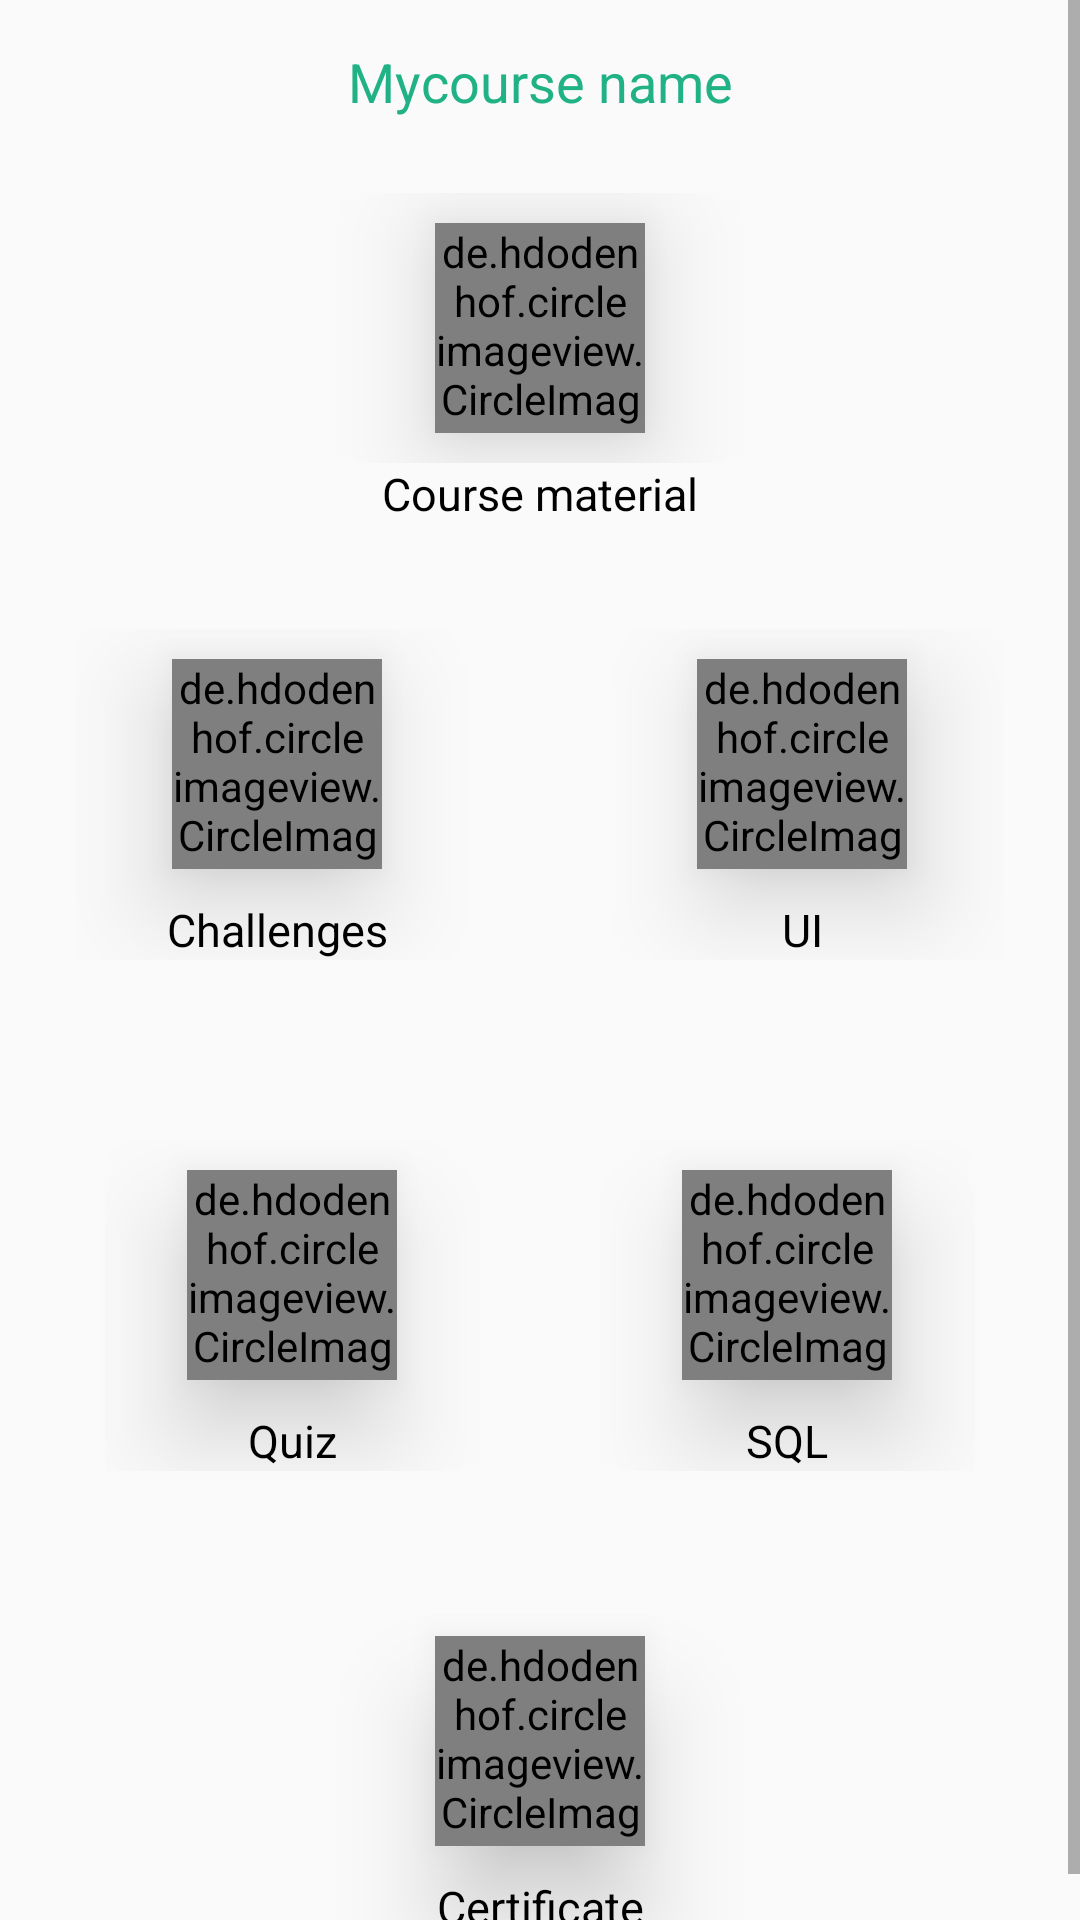

Write the Android layout XML for this screen, with the resource values it uses.
<!-- AndroidManifest.xml: application theme Theme.Prax -->
<!-- res/layout/fragment_contant.xml -->
<?xml version="1.0" encoding="utf-8"?>
<FrameLayout xmlns:android="http://schemas.android.com/apk/res/android"
    xmlns:tools="http://schemas.android.com/tools"
    android:layout_width="match_parent"
    android:layout_height="match_parent"
    tools:context=".Ui.Contant">

    
    <ScrollView
        android:layout_width="match_parent"
        android:layout_height="match_parent">

        <LinearLayout
            android:layout_width="match_parent"
            android:layout_height="match_parent"
            android:orientation="vertical">



            <LinearLayout
                android:layout_width="match_parent"
                android:layout_height="wrap_content"
                android:orientation="vertical"
                android:layout_margin="10dp">

                <TextView
                    android:id="@+id/textView2"
                    android:layout_width="match_parent"
                    android:layout_height="wrap_content"
                    android:text="Mycourse name"
                    android:padding="5dp"
                    android:gravity="center"
                    android:textSize="18sp"
                    android:textColor="@color/purple_500"/>


            </LinearLayout>
            <LinearLayout
                android:layout_width="match_parent"
                android:layout_height="wrap_content"
                android:orientation="vertical"
                android:layout_margin="10dp"
                android:gravity="center">

                <FrameLayout
                    android:layout_width="match_parent"
                    android:layout_height="wrap_content"
                    android:id="@+id/progress_layout"
                    android:layout_gravity="center">

                    <ProgressBar
                        android:layout_width="90dp"
                        android:layout_height="90dp"
                        android:id="@+id/progress_bar"
                        style="@style/Widget.AppCompat.ProgressBar.Horizontal"
                        android:background="@drawable/circular_shape"
                        android:indeterminate="false"
                        android:layout_gravity="center"
                        android:progressDrawable="@drawable/circle_progress_bar"
                        android:textAlignment="center"/>

                    <de.hdodenhof.circleimageview.CircleImageView
                        android:id="@+id/cm"
                        android:layout_width="70dp"
                        android:layout_height="70dp"
                        android:layout_margin="10dp"
                        android:elevation="20dp"
                        android:layout_gravity="center"
                        android:src="@drawable/sql" />

                </FrameLayout>
                <TextView
                    android:layout_width="match_parent"
                    android:layout_height="wrap_content"
                    android:gravity="center"
                    android:text="Course material"
                    android:textColor="@color/black"
                    android:textSize="15sp" /></LinearLayout>
            <LinearLayout
                android:layout_width="match_parent"
                android:layout_height="wrap_content"
                android:orientation="vertical">

                <LinearLayout
                    android:layout_width="match_parent"
                    android:layout_height="wrap_content"
                    android:layout_margin="5dp"
                    android:orientation="horizontal"
                    android:weightSum="2">


                    <LinearLayout
                        android:layout_width="wrap_content"
                        android:layout_height="wrap_content"
                        android:layout_margin="20dp"
                        android:layout_weight="1"
                        android:gravity="center"
                        android:orientation="vertical">

                        <de.hdodenhof.circleimageview.CircleImageView
                            android:id="@+id/chal"
                            android:layout_width="70dp"
                            android:layout_height="70dp"
                            android:layout_margin="10dp"
                            android:elevation="20dp"
                            android:src="@drawable/task"
                            />

                        <TextView

                            android:layout_width="match_parent"
                            android:layout_height="wrap_content"
                            android:gravity="center"
                            android:text="Challenges"
                            android:textColor="@color/black"
                            android:textSize="15sp" />
                    </LinearLayout>

                    <LinearLayout
                        android:layout_width="wrap_content"
                        android:layout_height="wrap_content"
                        android:layout_margin="20dp"
                        android:layout_weight="1"
                        android:gravity="center"
                        android:orientation="vertical">

                        <de.hdodenhof.circleimageview.CircleImageView
                            android:id="@+id/ui"
                            android:layout_width="70dp"
                            android:layout_height="70dp"
                            android:layout_margin="10dp"
                            android:elevation="20dp"
                            android:src="@drawable/ui"
                            />

                        <TextView

                            android:layout_width="match_parent"
                            android:layout_height="wrap_content"
                            android:gravity="center"
                            android:text="UI"
                            android:textColor="@color/black"
                            android:textSize="15sp" />
                    </LinearLayout>
                </LinearLayout>
            </LinearLayout>

            <LinearLayout
                android:layout_width="match_parent"
                android:layout_height="wrap_content"
                android:orientation="vertical"
                android:layout_margin="10dp"
                android:gravity="center">
        <LinearLayout
            android:layout_width="match_parent"
            android:layout_height="wrap_content"
            android:layout_margin="5dp"
            android:orientation="horizontal"
            android:weightSum="2">


            <LinearLayout
                android:layout_width="wrap_content"
                android:layout_height="wrap_content"
                android:layout_margin="20dp"
                android:layout_weight="1"
                android:gravity="center"
                android:orientation="vertical">

                <de.hdodenhof.circleimageview.CircleImageView
                    android:id="@+id/quiz"
                    android:layout_width="70dp"
                    android:layout_height="70dp"
                    android:layout_margin="10dp"
                    android:src="@drawable/sql"

                    android:elevation="20dp"/>

                <TextView

                    android:layout_width="match_parent"
                    android:layout_height="wrap_content"
                    android:gravity="center"
                    android:text="Quiz"
                    android:textColor="@color/black"
                    android:textSize="15sp" />
            </LinearLayout>
            <LinearLayout
                android:layout_width="wrap_content"
                android:layout_height="wrap_content"
                android:layout_margin="20dp"
                android:layout_weight="1"
                android:gravity="center"
                android:orientation="vertical">

                <de.hdodenhof.circleimageview.CircleImageView
                    android:id="@+id/sql"
                    android:layout_width="70dp"
                    android:layout_height="70dp"
                    android:layout_margin="10dp"
                    android:src="@drawable/sql"

                    android:elevation="20dp"/>

                <TextView

                    android:layout_width="match_parent"
                    android:layout_height="wrap_content"
                    android:gravity="center"
                    android:text="SQL"
                    android:textColor="@color/black"
                    android:textSize="15sp" />
            </LinearLayout>
        </LinearLayout>
            </LinearLayout>

            <LinearLayout
                android:layout_width="match_parent"
                android:layout_height="wrap_content"
                android:orientation="vertical"
                android:layout_margin="10dp"
                android:gravity="center">
                <de.hdodenhof.circleimageview.CircleImageView
                    android:id="@+id/certificate"
                    android:layout_width="70dp"
                    android:layout_height="70dp"
                    android:layout_margin="10dp"
                    android:src="@drawable/certifiicate"
                    android:elevation="20dp"/>

                <TextView
                    android:layout_width="match_parent"
                    android:layout_height="wrap_content"
                    android:gravity="center"
                    android:text="Certificate"
                    android:textColor="@color/black"
                    android:textSize="15sp" />
            </LinearLayout>

        </LinearLayout>
    </ScrollView>
</FrameLayout>
<!-- resources referenced by this layout -->
<resources>
  <color name="black">#FF000000</color>
  <color name="purple_500">#20b284</color>
  <!-- drawable circle_progress_bar (drawable) -->
  <?xml version="1.0" encoding="utf-8"?>
  <rotate xmlns:android="http://schemas.android.com/apk/res/android"
      android:fromDegrees="278"
      android:toDegrees="270">
  
      <shape
          android:innerRadiusRatio="2.5"
          android:shape="ring"
          android:thickness="8dp"
          android:useLevel="true">
  
          <gradient
              android:angle="0"
              android:endColor="#009688"
              android:startColor="#009688"
              android:type="sweep"
              android:useLevel="false"/>
  
      </shape>
  
  </rotate>
  <!-- drawable sql: jpg bitmap (drawable, 329475 bytes) -->
  <!-- drawable task: jpg bitmap (drawable, 65808 bytes) -->
  <!-- drawable ui: jpg bitmap (drawable, 67473 bytes) -->
  <style name="Theme.Prax" parent="Theme.AppCompat.Light.DarkActionBar">
          
          <item name="colorPrimary">@color/purple_500</item>
          <item name="colorPrimaryVariant">@color/purple_700</item>
          <item name="colorOnPrimary">@color/white</item>
          
          <item name="colorSecondary">@color/teal_200</item>
          <item name="colorSecondaryVariant">@color/teal_700</item>
          <item name="colorOnSecondary">@color/black</item>
          
          <item name="android:statusBarColor">?attr/colorPrimaryVariant</item>
          
      </style>
  <color name="purple_700">#008157</color>
  <color name="white">#FFFFFFFF</color>
  <color name="teal_200">#e05e36</color>
  <color name="teal_700">#a82d0a</color>
</resources>
